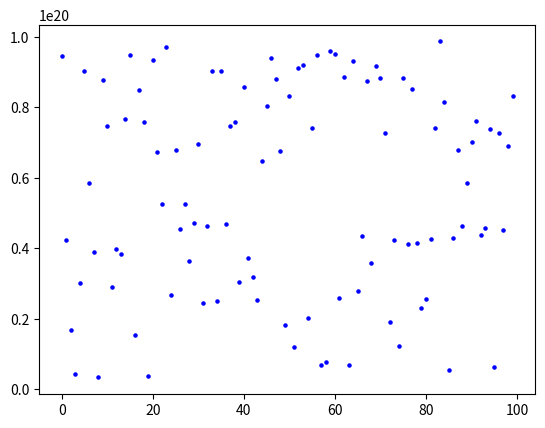

The script that saved this image:
from matplotlib import pyplot as plt

def random_generator_center_sqrt(R0, count_values):
    """
        Генератор случайной последовательности.\n
        Метод срединных квадратов.\n
        R0 - четное число, n — разрядность числа R0 (сколько цифр после запятой)
    """

    result = []
    for i in range(count_values): 
        # Возводим в квадрат - R0 * R0
        square_str = str(R0 ** 2)
        start_index = len(square_str) // 4
        finish_index = start_index + 1 if len(square_str) % 2 else start_index
        R0 = int(square_str[start_index:-finish_index])
        result.append(R0)
    return result

R0, count_values = 5503145745345345345, 100
result = random_generator_center_sqrt(R0, count_values)
print(result)

# Выводим график разброса:
print("Распределение метод срединных квадратов")
plt.scatter(range(0, len(result)), result, s = 5, c = 'b') # s - ширина точек, c = цвет точек
plt.show()                        # отображаем график

# Статистика
# Можно убрать и он попросит добавить
y_norm = []
y_max = max(result)
y_min = min(result)
for _y in result:
    y_select_norm = (_y - y_min)/(y_max - y_min)
    y_norm.append(y_select_norm)

y_avg = sum(y_norm) / len(y_norm)                              # среднее
y_disp = sum([(x - y_avg) ** 2 for x in y_norm]) / len(y_norm) # дисперсия
y_s = y_disp ** 0.5                                            # кв. корень из дисперсии — среднеквадратичное отклонение

print("Среднее: ", y_avg)
print("Дисперсия: ", y_disp)
print("Среднеквадратичное отклонение: ", y_s)